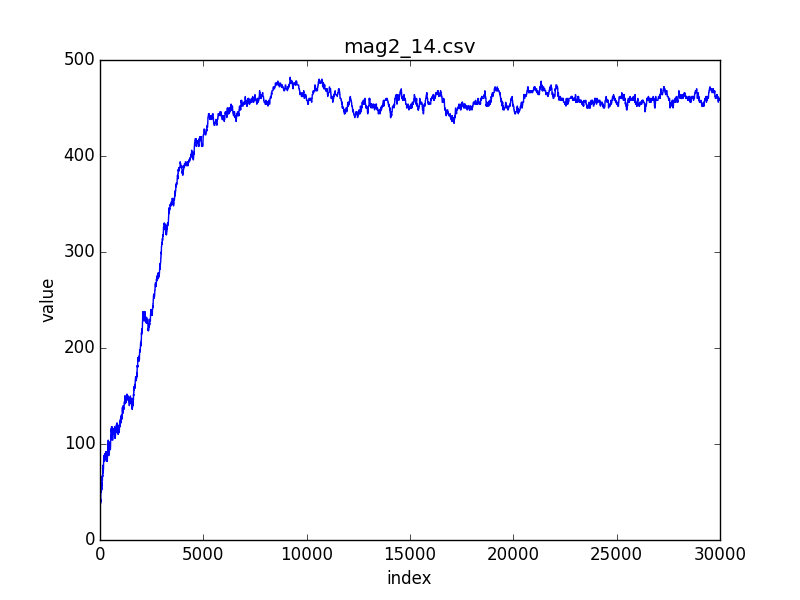

Source data for this figure (header and first rows):
index; 0; 1; 2; 3; 4; 5; 6; 7; 8; 9; 10; 11; 12; 13; 14; 15; 16; 17; 18; 19; 20; 21; 22
value; 56; 54; 52; 50; 52; 50; 52; 52; 50; 50; 50; 48; 48; 46; 46; 44; 44; 46; 44; 42; 40; 40; 42
